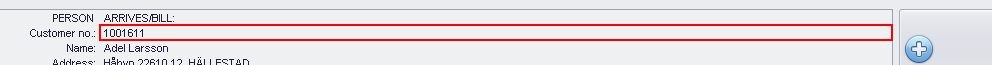
Task: Create Reservation On VisBook
Workflow: InsertUsers

Step 1 [try]: get-text from the cell 'Info row 1' in window 'Panel1' (visbook.exe)

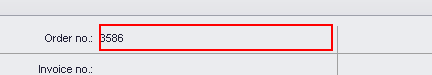
Step 2: get-text from 'Label4' (visbook.exe)